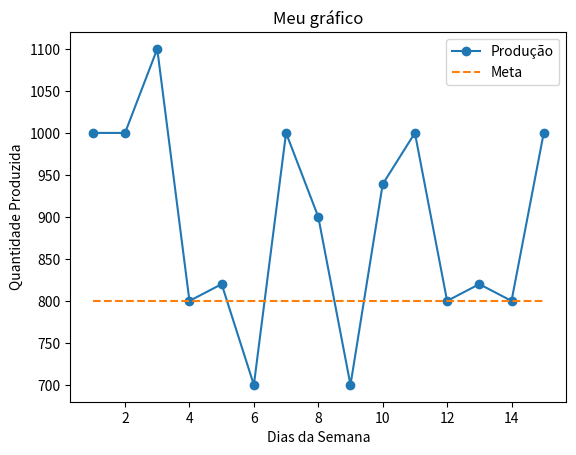

Write Python code to recreate this figure.
#Notei que não havia feito nada sobre a biblioteca Matplotlib, então decidi colocar aqui mesmo.
import matplotlib.pyplot as plt

dias = [1,2,3,4,5,6,7,8,9,10,11,12,13,14,15]
meta = [800,800,800,800,800,800,800,800,800,800,800,800,800,800,800]
producao = [1000,1000,1100,800,820,700,1000,900,700,939,1000,800,820,800,1000]

plt.plot(dias,producao, label="Produção", marker='o')
plt.plot(dias,meta, label="Meta", linestyle='--')

plt.title("Produção x Meta por Dia")
plt.xlabel("Dias da Semana")
plt.ylabel("Quantidade Produzida")
plt.legend()

plt.title('Meu gráfico')

plt.show()